Run: headless pygame with SDL's dummy video driver; simulated clock (each Clock.tick advances the game by its frame time, no real sleeping); random seed 0; keys injected as events and as key.get_pressed() state; no mouse input.
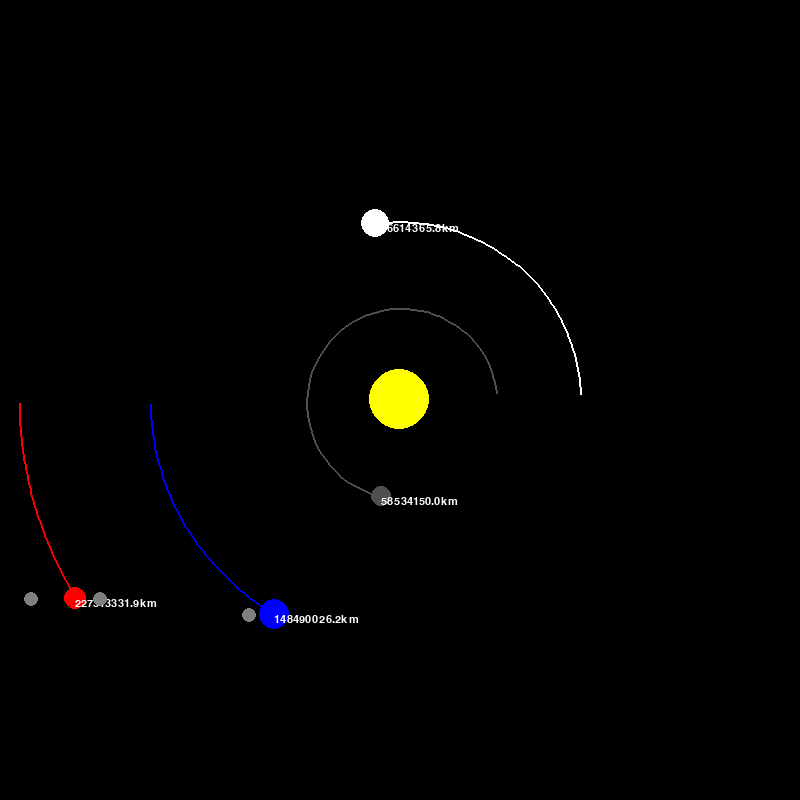
Frame 1 of 4 · flips 1–60 · no input
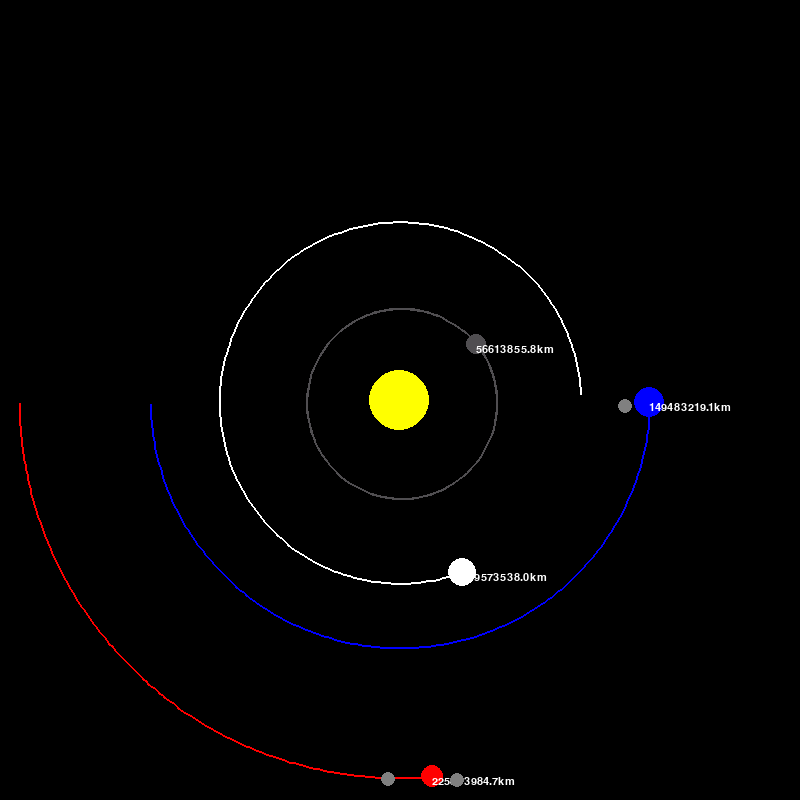
Frame 2 of 4 · flips 61–180 · tapped SPACE, RETURN · held RIGHT (→), D
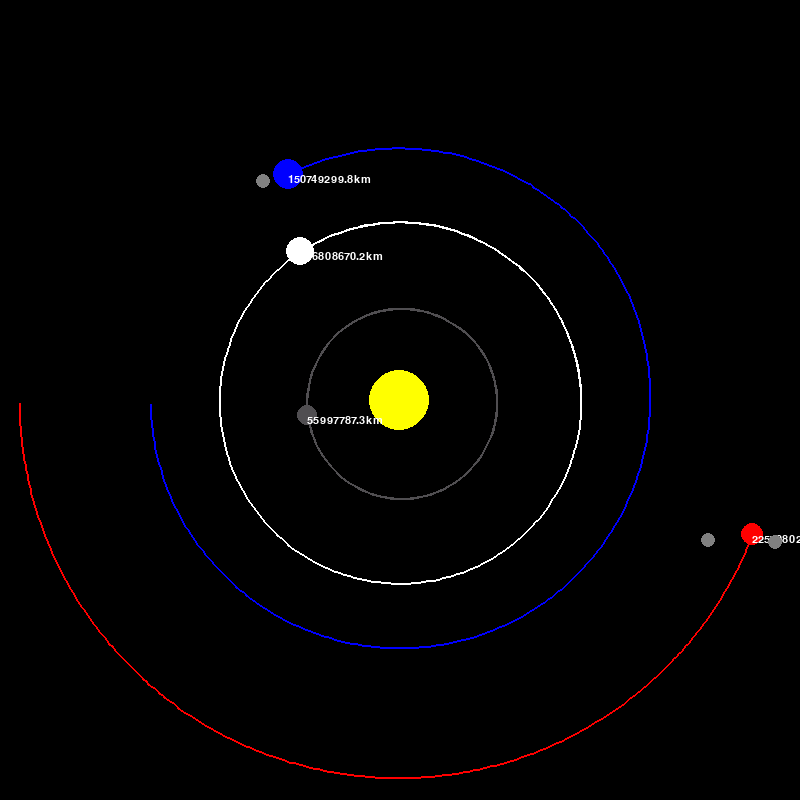
Frame 3 of 4 · flips 181–300 · held DOWN (↓), S
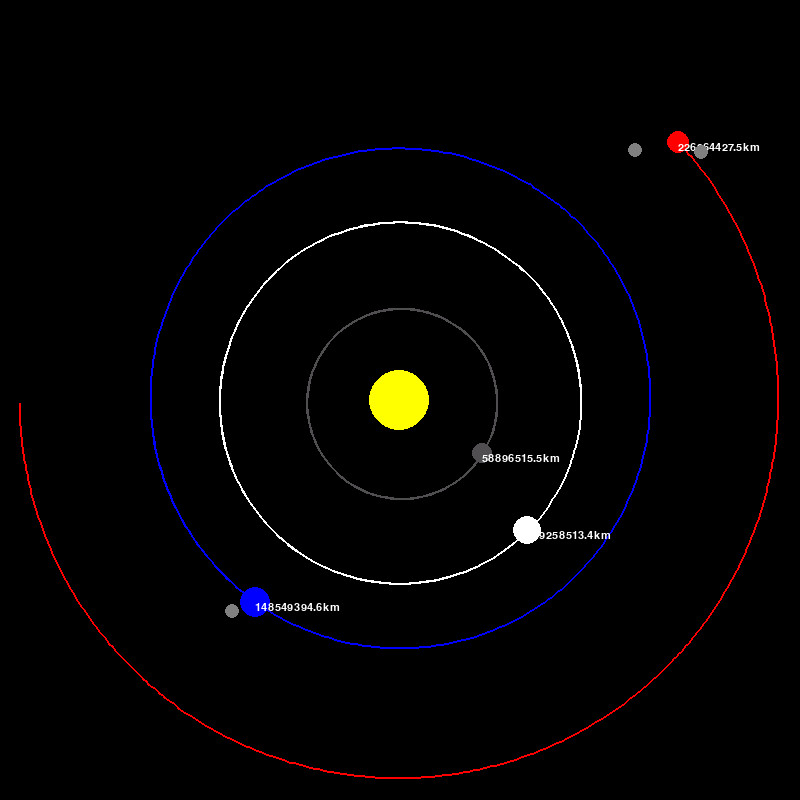
Frame 4 of 4 · flips 301–420 · held LEFT (←), A, UP (↑), W

The pygame program that drew these frames:

import pygame
import math
pygame.init()

WIDTH, HEIGHT = 800, 800
WIN = pygame.display.set_mode((WIDTH, HEIGHT))
pygame.display.set_caption("Planet Simulation")

WHITE = (255, 255, 255)
YELLOW = (255, 255, 0)
BLUE = (0, 0, 255)
RED = (255, 0, 0)
DARK_GREY = (80, 78, 81)
ORANGE = (255, 165, 0)
GREY = (128, 128, 128)

FONT = pygame.font.SysFont("comicsans", 16)

class Planet:
    #astronomical unit (distance from earth to sun in meters)
    AU = 149.6e6 * 1000
    G = 6.67428e-11 #gravitational constant
    SCALE = 250 / AU # 1AU = 100 pixels. Make smaller for closer planets
    TIMESTEP = 3600 * 24 # 1 day


    def __init__(self, x, y, radius, color, mass):
        self.x = x # x and y are in meters, distance from origin (sun)
        self.y = y
        self.radius = radius
        self.color = color
        self.mass = mass

        self.orbit = []
        self.sun = False
        self.distance_to_sun = 0

        self.x_vel = 0
        self.y_vel = 0
        self.moons = []

    def draw(self, win):
        x = self.x * self.SCALE + WIDTH / 2
        y = self.y * self.SCALE + HEIGHT / 2

        updated_points = []
        if len(self.orbit) > 2:
            for point in self.orbit:
                x, y = point
                x = x * self.SCALE + WIDTH / 2
                y = y * self.SCALE + HEIGHT / 2
                updated_points.append((x, y))
            pygame.draw.lines(win, self.color, False, updated_points, 2)
        pygame.draw.circle(win, self.color, (x, y), self.radius)

        if not self.sun:
            distance_text = FONT.render(f"{round(self.distance_to_sun/1000, 1)}km", 1, WHITE)
            win.blit(distance_text, (x, y))

        for moon in self.moons:
            moon.draw(win)

    def attraction(self, other):
        other_x, other_y = other.x, other.y
        distance_x = other_x - self.x
        distance_y = other_y - self.y
        distance = math.sqrt(distance_x ** 2 + distance_y ** 2)

        if other.sun :
            self.distance_to_sun = distance

        force = self.G * self.mass * other.mass / distance**2
        theta = math.atan2(distance_y, distance_x)
        force_x = math.cos(theta) * force
        force_y = math.sin(theta) * force
        return force_x, force_y

    def update_position(self, planets):
        total_fx = total_fy = 0
        for planet in planets:
            if self == planet:
                continue
            fx, fy = self.attraction(planet)
            total_fx += fx
            total_fy += fy
        self.x_vel += total_fx / self.mass * self.TIMESTEP
        self.y_vel += total_fy / self.mass * self.TIMESTEP

        self.x += self.x_vel * self.TIMESTEP
        self.y += self.y_vel * self.TIMESTEP
        self.orbit.append((self.x, self.y))

        for moon in self.moons:
            moon.update_position()

class Moon(Planet):
    def __init__(self, x, y, radius, color, mass, parent_planet):
        super().__init__(x, y, radius, color, mass)
        self.parent_planet = parent_planet

    def update_position(self):
        total_fx, total_fy = self.attraction(self.parent_planet)
        self.x_vel += total_fx / self.mass * self.TIMESTEP
        self.y_vel += total_fy / self.mass * self.TIMESTEP

        self.parent_planet.x_vel += total_fx / self.parent_planet.mass * self.TIMESTEP
        self.parent_planet.y_vel += total_fy / self.parent_planet.mass * self.TIMESTEP

        self.x += self.x_vel * self.TIMESTEP + self.parent_planet.x_vel * self.TIMESTEP
        self.y += self.y_vel * self.TIMESTEP + self.parent_planet.y_vel * self.TIMESTEP
        self.orbit.append((self.x, self.y))

    def draw(self, win):
        x = self.x * self.SCALE + WIDTH / 2
        y = self.y * self.SCALE + HEIGHT / 2
        pygame.draw.circle(win, self.color, (x, y), self.radius)

def main():
    run = True
    clock = pygame.time.Clock()

    sun = Planet(0, 0, 30, YELLOW, 1.98892 * 10**30)
    sun.sun = True

    earth = Planet(-1 * Planet.AU, 0, 15, BLUE, 5.9742 * 10**24)
    earth.y_vel = 29.783 * 1000

    mars = Planet(-1.524 * Planet.AU, 0, 11, RED, 6.39 * 10**24)
    mars.y_vel = 24.077 * 1000

    mercury = Planet(0.387 * Planet.AU, 0, 10, DARK_GREY, 0.330 * 10**24)
    mercury .y_vel = -47.4 * 1000

    venus = Planet(0.723 * Planet.AU, 0, 14, WHITE, 4.8685 * 10**24)
    venus.y_vel = -35.02 * 1000

    phobos = Moon(-1.424 * Planet.AU, 0, 7, GREY, 1.0659 * 10**15, mars)
    # Phobos initialization
    distance_phobos_mars = abs(phobos.x - mars.x)
    phobos.y_vel= math.sqrt(Planet.G * mars.mass / distance_phobos_mars)

    deimos = Moon(-1.7 * Planet.AU, 0, 7, GREY, 1.4762 * 10**15, mars)
    # Deimos initialization
    distance_deimos_mars = abs(deimos.x - mars.x)
    deimos.y_vel = math.sqrt(Planet.G * mars.mass / distance_deimos_mars)

    moon = Moon(-1.1 * Planet.AU, 0, 7, GREY, 7.342 * 10**22, earth)
    # Moon initialization
    distance_moon_earth = abs(moon.x - earth.x)
    moon.y_vel = math.sqrt(Planet.G * earth.mass / distance_moon_earth)

    mars.moons.append(phobos)
    mars.moons.append(deimos)

    earth.moons.append(moon)

    planets = [sun, earth, mars, mercury, venus]


    while run:
        clock.tick(60)
        WIN.fill((0, 0, 0))

        for event in pygame.event.get():
            if event.type == pygame.QUIT:
                run = False

        for planet in planets:
            planet.update_position(planets)
            planet.draw(WIN)

        pygame.display.update()

    pygame.quit()

main()
